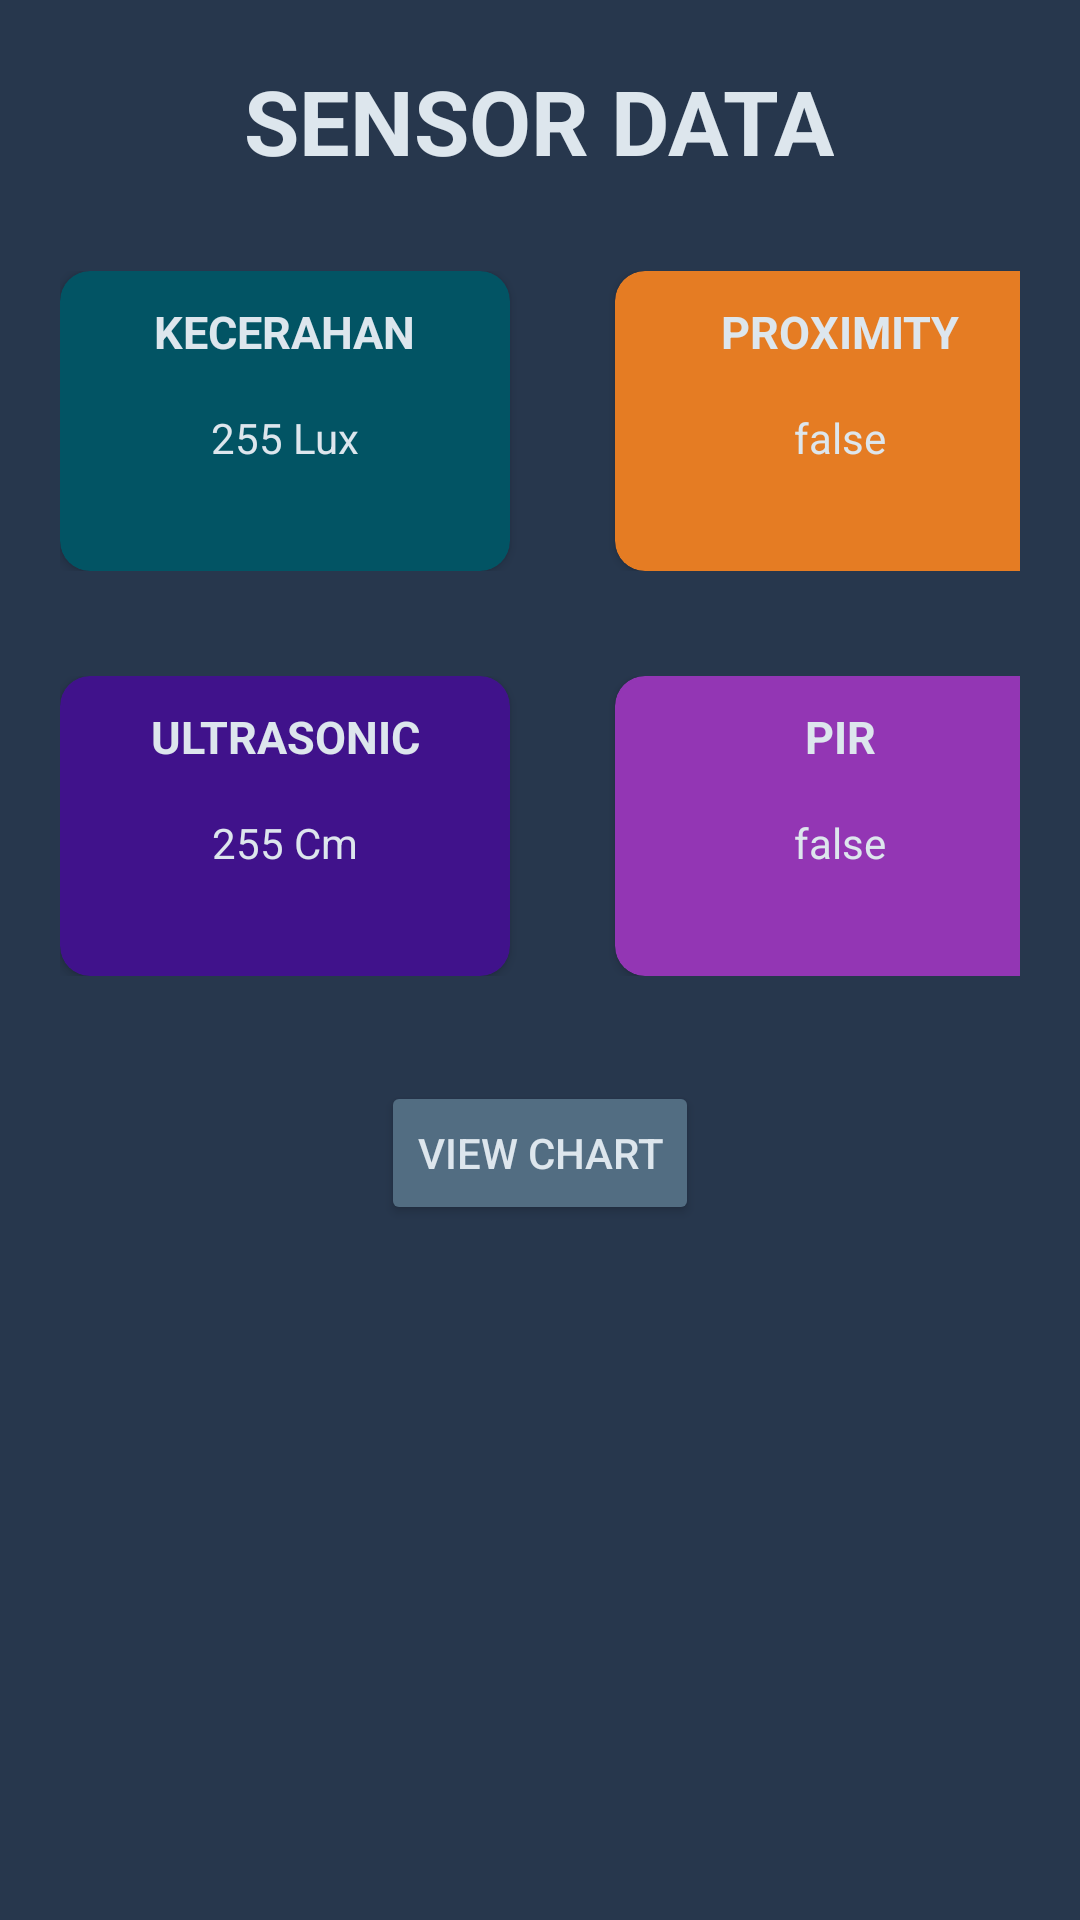

This screen was rendered from an Android layout file. Write that file and the resources it references.
<!-- AndroidManifest.xml: application theme Theme.LatihanAndorid6 -->
<!-- res/layout/activity_main.xml -->
<?xml version="1.0" encoding="utf-8"?>
<androidx.constraintlayout.widget.ConstraintLayout xmlns:android="http://schemas.android.com/apk/res/android"
    xmlns:app="http://schemas.android.com/apk/res-auto"
    xmlns:tools="http://schemas.android.com/tools"
    android:layout_width="match_parent"
    android:layout_height="match_parent"
    android:background="#27374D"
    android:backgroundTint="#27374D"
    android:padding="20dp"
    tools:context=".MainActivity">

 <TextView
     android:id="@+id/judul"
     android:layout_width="wrap_content"
     android:layout_height="wrap_content"
     android:text="SENSOR DATA"
     android:textColor="#DDE6ED"
     android:textSize="30dp"
     android:textStyle="bold"
     app:layout_constraintEnd_toEndOf="parent"
     app:layout_constraintHorizontal_bias="0.497"
     app:layout_constraintStart_toStartOf="parent"
     app:layout_constraintTop_toTopOf="parent" />

 <LinearLayout
     android:id="@+id/lyCard1"
     android:layout_width="wrap_content"
     android:layout_height="wrap_content"
     android:layout_marginTop="30dp"
     app:layout_constraintEnd_toEndOf="parent"
     app:layout_constraintStart_toStartOf="parent"
     app:layout_constraintTop_toBottomOf="@+id/judul">

  
  <androidx.cardview.widget.CardView
      android:id="@+id/cardViewKecerahan"
      android:layout_width="150dp"
      android:layout_height="100dp"
      app:cardCornerRadius="10dp"
      app:cardBackgroundColor="#025464">

   <androidx.constraintlayout.widget.ConstraintLayout
       android:layout_width="match_parent"
       android:layout_height="match_parent"
       android:padding="10dp">

    <TextView
        android:id="@+id/tvKecerahan"
        android:layout_width="wrap_content"
        android:layout_height="wrap_content"
        android:text="KECERAHAN"
        android:textColor="#DDE6ED"
        android:textSize="15dp"
        android:textStyle="bold"
        app:layout_constraintEnd_toEndOf="parent"
        app:layout_constraintStart_toStartOf="parent"
        app:layout_constraintTop_toTopOf="parent"
        tools:ignore="TextSizeCheck" />

    <TextView
        android:id="@+id/tvDataKecerahan"
        android:layout_width="wrap_content"
        android:layout_height="wrap_content"
        android:layout_marginBottom="25dp"
        android:text="255 Lux"
        android:textColor="#DDE6ED"
        app:layout_constraintBottom_toBottomOf="parent"
        app:layout_constraintEnd_toEndOf="parent"
        app:layout_constraintStart_toStartOf="parent" />


   </androidx.constraintlayout.widget.ConstraintLayout>

  </androidx.cardview.widget.CardView>

  
  <androidx.cardview.widget.CardView
      android:id="@+id/cardViewProximity"
      android:layout_width="150dp"
      android:layout_height="100dp"
      android:layout_marginLeft="35dp"
      app:cardCornerRadius="10dp"
      app:cardBackgroundColor="#E57C23">

   <androidx.constraintlayout.widget.ConstraintLayout
       android:layout_width="match_parent"
       android:layout_height="match_parent"
       android:padding="10dp">

    <TextView
        android:id="@+id/tvProximity"
        android:layout_width="wrap_content"
        android:layout_height="wrap_content"
        android:text="PROXIMITY"
        android:textColor="#DDE6ED"
        android:textSize="15dp"
        android:textStyle="bold"
        app:layout_constraintEnd_toEndOf="parent"
        app:layout_constraintStart_toStartOf="parent"
        app:layout_constraintTop_toTopOf="parent"
        tools:ignore="TextSizeCheck" />

    <TextView
        android:id="@+id/tvDataProximity"
        android:layout_width="wrap_content"
        android:layout_height="wrap_content"
        android:layout_marginBottom="25dp"
        android:text="false"
        android:textColor="#DDE6ED"
        app:layout_constraintBottom_toBottomOf="parent"
        app:layout_constraintEnd_toEndOf="parent"
        app:layout_constraintStart_toStartOf="parent" />

   </androidx.constraintlayout.widget.ConstraintLayout>

  </androidx.cardview.widget.CardView>

 </LinearLayout>

 <LinearLayout
     android:id="@+id/lyCard2"
     android:layout_width="wrap_content"
     android:layout_height="wrap_content"
     android:layout_marginTop="35dp"
     app:layout_constraintEnd_toEndOf="parent"
     app:layout_constraintStart_toStartOf="parent"
     app:layout_constraintTop_toBottomOf="@+id/lyCard1">

  
  <androidx.cardview.widget.CardView
      android:id="@+id/cardViewUltrasonic"
      android:layout_width="150dp"
      android:layout_height="100dp"
      app:cardCornerRadius="10dp"
      app:cardBackgroundColor="#40128B">

   <androidx.constraintlayout.widget.ConstraintLayout
       android:layout_width="match_parent"
       android:layout_height="match_parent"
       android:padding="10dp">

    <TextView
        android:id="@+id/tvUltrasonic"
        android:layout_width="wrap_content"
        android:layout_height="wrap_content"
        android:text="ULTRASONIC"
        android:textColor="#DDE6ED"
        android:textSize="15dp"
        android:textStyle="bold"
        app:layout_constraintEnd_toEndOf="parent"
        app:layout_constraintStart_toStartOf="parent"
        app:layout_constraintTop_toTopOf="parent"
        tools:ignore="TextSizeCheck" />

    <TextView
        android:id="@+id/tvDataUltrasonic"
        android:layout_width="wrap_content"
        android:layout_height="wrap_content"
        android:layout_marginBottom="25dp"
        android:text="255 Cm"
        android:textColor="#DDE6ED"
        app:layout_constraintBottom_toBottomOf="parent"
        app:layout_constraintEnd_toEndOf="parent"
        app:layout_constraintStart_toStartOf="parent" />

   </androidx.constraintlayout.widget.ConstraintLayout>

  </androidx.cardview.widget.CardView>

  
  <androidx.cardview.widget.CardView
      android:id="@+id/cardViewPIR"
      android:layout_width="150dp"
      android:layout_height="100dp"
      android:layout_marginLeft="35dp"
      app:cardCornerRadius="10dp"
      app:cardBackgroundColor="#9336B4">

   <androidx.constraintlayout.widget.ConstraintLayout
       android:layout_width="match_parent"
       android:layout_height="match_parent"
       android:padding="10dp">

    <TextView
        android:id="@+id/tvPIR"
        android:layout_width="wrap_content"
        android:layout_height="wrap_content"
        android:text="PIR"
        android:textColor="#DDE6ED"
        android:textSize="15dp"
        android:textStyle="bold"
        app:layout_constraintEnd_toEndOf="parent"
        app:layout_constraintStart_toStartOf="parent"
        app:layout_constraintTop_toTopOf="parent"
        tools:ignore="TextSizeCheck" />

    <TextView
        android:id="@+id/tvDataPIR"
        android:layout_width="wrap_content"
        android:layout_height="wrap_content"
        android:layout_marginBottom="25dp"
        android:text="false"
        android:textColor="#DDE6ED"
        app:layout_constraintBottom_toBottomOf="parent"
        app:layout_constraintEnd_toEndOf="parent"
        app:layout_constraintStart_toStartOf="parent" />

   </androidx.constraintlayout.widget.ConstraintLayout>

  </androidx.cardview.widget.CardView>

 </LinearLayout>

 <Button
     android:id="@+id/btnNextScreen"
     android:layout_width="wrap_content"
     android:layout_height="wrap_content"
     android:layout_marginTop="35dp"
     android:backgroundTint="#526D82"
     android:textColor="#DDE6ED"
     android:text="VIEW CHART"
     app:layout_constraintEnd_toEndOf="parent"
     app:layout_constraintStart_toStartOf="parent"
     app:layout_constraintTop_toBottomOf="@+id/lyCard2" />

</androidx.constraintlayout.widget.ConstraintLayout>
<!-- resources referenced by this layout -->
<resources>
  <style name="Theme.LatihanAndorid6" parent="Base.Theme.LatihanAndorid6" />
  <style name="Base.Theme.LatihanAndorid6" parent="Theme.Material3.DayNight.NoActionBar">
          
          
      </style>
</resources>
